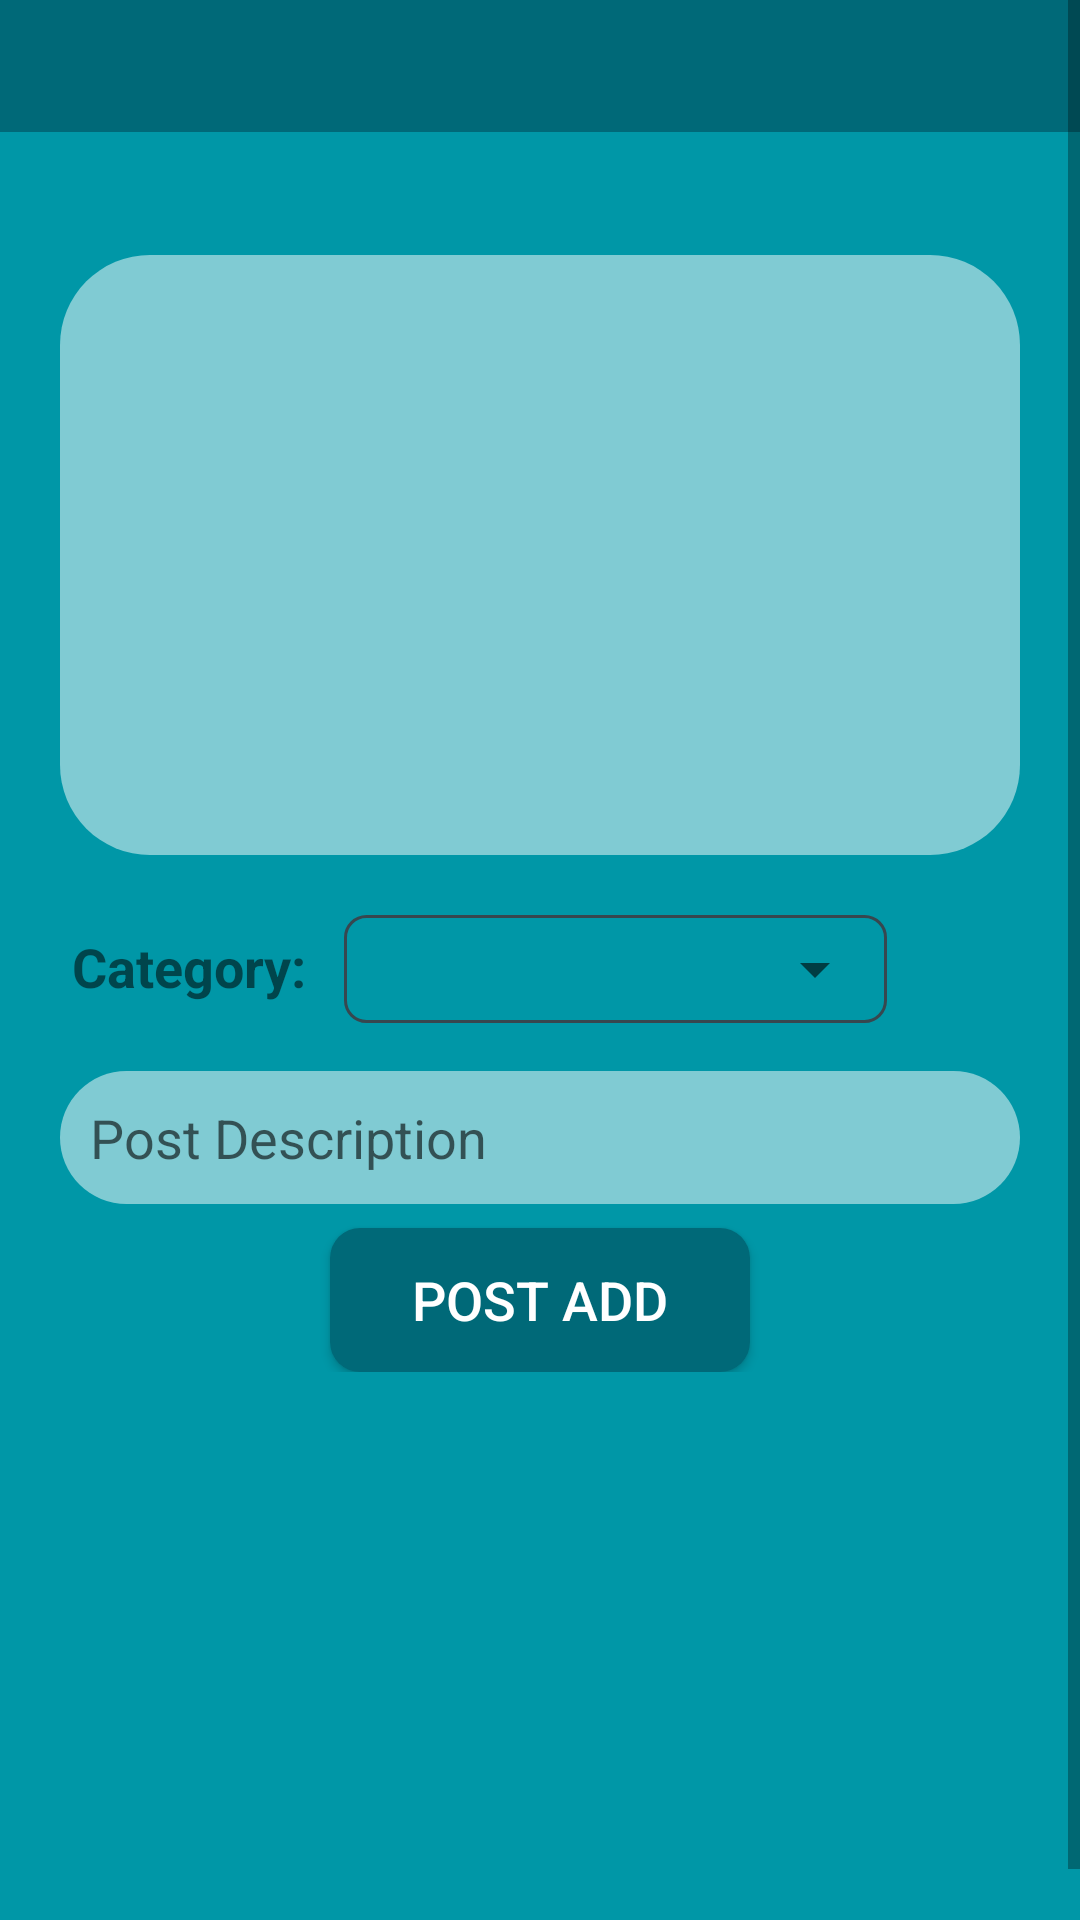

Write the Android layout XML for this screen, with the resource values it uses.
<!-- AndroidManifest.xml: application theme AppTheme -->
<!-- res/layout/activity_post.xml -->
<?xml version="1.0" encoding="utf-8"?>
<ScrollView
    android:layout_width="match_parent"
    android:layout_height="match_parent"
    android:background="@color/colorPrimary"
    tools:context=".PostActivity"
    xmlns:android="http://schemas.android.com/apk/res/android"
    xmlns:app="http://schemas.android.com/apk/res-auto"
    xmlns:tools="http://schemas.android.com/tools">

    <android.support.constraint.ConstraintLayout
        android:layout_width="match_parent"
        android:layout_height="match_parent"
        android:paddingBottom="200dp">

        <include
            android:id="@+id/update_post_page_toolbar"
            layout="@layout/app_bar_layout" />

        <ImageButton
            android:id="@+id/select_post_image"
            android:layout_width="0dp"
            android:layout_height="200dp"
            android:layout_marginStart="20dp"
            android:layout_marginTop="25dp"
            android:layout_marginEnd="20dp"
            android:background="@drawable/input"
            android:maxHeight="300dp"
            android:scaleType="fitCenter"
            app:layout_constraintEnd_toEndOf="parent"
            app:layout_constraintHorizontal_bias="0.0"
            app:layout_constraintStart_toStartOf="parent"
            app:layout_constraintTop_toBottomOf="@+id/progressBar"
            app:srcCompat="@drawable/select_image" />


        <LinearLayout
            android:id="@+id/relativeLayout"
            android:layout_width="match_parent"
            android:layout_height="wrap_content"
            android:layout_marginTop="20dp"
            android:orientation="horizontal"
            android:padding="0dp"
            app:layout_constraintEnd_toEndOf="parent"
            app:layout_constraintHorizontal_bias="0.591"
            app:layout_constraintStart_toStartOf="parent"
            app:layout_constraintTop_toBottomOf="@+id/select_post_image">

            <TextView
                android:id="@+id/textView2"
                android:layout_width="wrap_content"
                android:layout_height="wrap_content"
                android:layout_marginStart="24dp"
                android:layout_marginTop="5dp"
                android:layout_marginEnd="8dp"
                android:text="Category: "
                android:textSize="18sp"
                android:textStyle="bold"
                app:layout_constraintEnd_toStartOf="@+id/relativeLayout"
                app:layout_constraintStart_toStartOf="parent"
                app:layout_constraintTop_toBottomOf="@+id/select_post_image" />

            <LinearLayout
                android:layout_width="181dp"
                android:layout_height="36dp"
                android:background="@drawable/border">

                <Spinner
                    android:id="@+id/spinner1"
                    style="@style/Widget.AppCompat.DropDownItem.Spinner"
                    android:layout_width="match_parent"
                    android:layout_height="match_parent"
                    android:layout_alignParentStart="true" />
            </LinearLayout>


        </LinearLayout>


        <EditText
            android:id="@+id/post_description"
            android:layout_width="0dp"
            android:layout_height="wrap_content"
            android:layout_marginStart="20dp"
            android:layout_marginTop="16dp"
            android:layout_marginEnd="20dp"
            android:background="@drawable/input"
            android:ems="10"
            android:hint="Post Description"
            android:inputType="textMultiLine"
            android:padding="10dp"
            app:layout_constraintEnd_toEndOf="parent"
            app:layout_constraintHorizontal_bias="0.0"
            app:layout_constraintStart_toStartOf="parent"
            app:layout_constraintTop_toBottomOf="@+id/relativeLayout" />

        <Button
            android:id="@+id/update_post_button"
            android:layout_width="140dp"
            android:layout_height="wrap_content"
            android:layout_marginStart="8dp"
            android:layout_marginTop="8dp"
            android:layout_marginEnd="8dp"

            android:background="@drawable/button"
            android:padding="5dp"
            android:text="@string/post_text"
            android:textAllCaps="true"
            android:textColor="@android:color/white"
            android:textSize="18sp"
            app:layout_constraintEnd_toEndOf="parent"
            app:layout_constraintStart_toStartOf="parent"
            app:layout_constraintTop_toBottomOf="@+id/post_description" />

        <ProgressBar
            android:id="@+id/progressBar"
            style="?android:attr/progressBarStyleHorizontal"
            android:layout_width="0dp"
            android:layout_height="wrap_content"
            android:layout_marginStart="8dp"
            android:layout_marginEnd="8dp"
            android:indeterminate="true"
            android:visibility="invisible"
            app:layout_constraintEnd_toEndOf="parent"
            app:layout_constraintStart_toStartOf="parent"
            app:layout_constraintTop_toBottomOf="@+id/update_post_page_toolbar" />

        <TextView
            android:id="@+id/progress_message"
            android:layout_width="wrap_content"
            android:layout_height="wrap_content"
            android:layout_marginStart="8dp"
            android:layout_marginTop="2dp"
            android:layout_marginEnd="8dp"
            android:text="Updating Post.."
            android:textColor="@color/colorAccent"
            android:textStyle="bold"
            android:visibility="invisible"
            app:layout_constraintEnd_toEndOf="parent"
            app:layout_constraintStart_toStartOf="parent"
            app:layout_constraintTop_toBottomOf="@+id/progressBar" />


    </android.support.constraint.ConstraintLayout>


</ScrollView>
<!-- res/layout/app_bar_layout.xml (included above) -->
<?xml version="1.0" encoding="utf-8"?>
<android.support.v7.widget.Toolbar xmlns:android="http://schemas.android.com/apk/res/android"
    android:layout_width="match_parent"
    android:layout_height="44dp"
    android:background="@color/colorPrimaryDark"
    android:id="@+id/main_app_bar"
    android:theme="@style/Base.ThemeOverlay.AppCompat.Dark.ActionBar">



</android.support.v7.widget.Toolbar>
<!-- resources referenced by this layout -->
<resources>
  <color name="colorAccent">#37474f</color>
  <color name="colorPrimary">#0097A7</color>
  <color name="colorPrimaryDark">#006978</color>
  <!-- drawable border (drawable-v24) -->
  <?xml version="1.0" encoding="utf-8"?>
  <shape xmlns:android="http://schemas.android.com/apk/res/android"
      android:shape="rectangle">
  
      <stroke android:width="1dp"
          android:color="@color/colorAccent"
          />
  
      <margin android:left="1dp"
          android:top="1dp"
          android:right="1dp"
          android:bottom="1dp"
          />
  
      <corners android:bottomRightRadius="7dp"
          android:bottomLeftRadius="7dp"
          android:topLeftRadius="7dp"
          android:topRightRadius="7dp"/>
  
  
  
  </shape>
  <!-- drawable button (drawable) -->
  <?xml version="1.0" encoding="utf-8"?>
  <shape xmlns:android="http://schemas.android.com/apk/res/android">
  
      <solid android:color="@color/colorPrimaryDark"></solid>
  
      <corners android:radius="10dp"></corners>
  
  </shape>
  <!-- drawable input (drawable) -->
  <?xml version="1.0" encoding="utf-8"?>
  <shape xmlns:android="http://schemas.android.com/apk/res/android">
  
      <solid android:color="#80ffffff"></solid>
  
      <corners android:radius="30dp"></corners>
  
  </shape>
  <string name="post_text">Post Add</string>
  <style name="AppTheme" parent="Theme.AppCompat.Light.NoActionBar">
          
          <item name="colorPrimary">@color/colorPrimary</item>
          <item name="colorPrimaryDark">@color/colorPrimaryDark</item>
          <item name="colorAccent">@color/colorAccent</item>
          <item name="android:windowDisablePreview">true</item>
          <item name="android:windowIsTranslucent">true</item>
      </style>
</resources>
